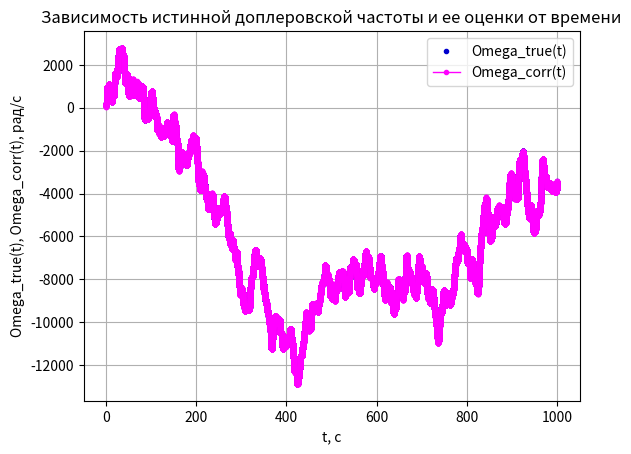
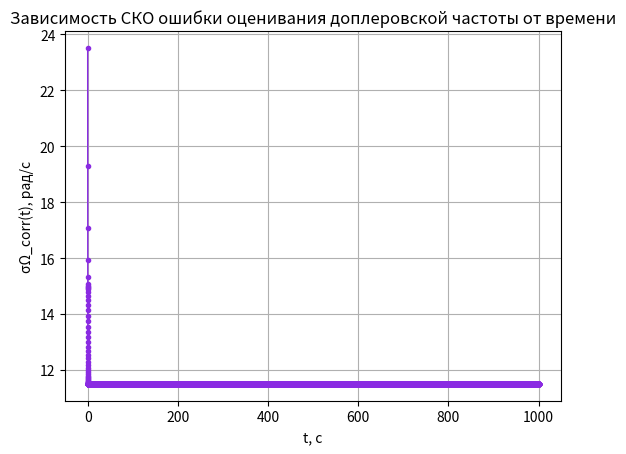
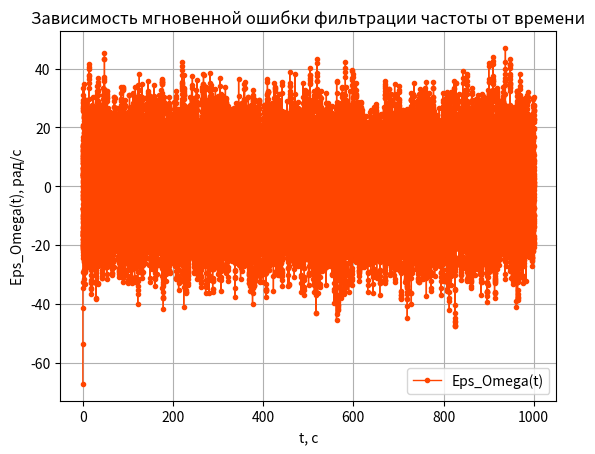
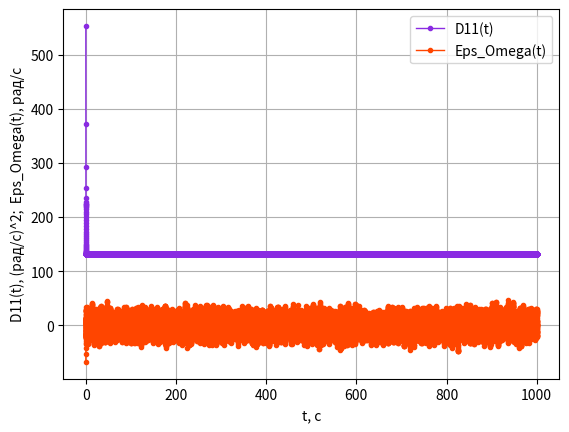
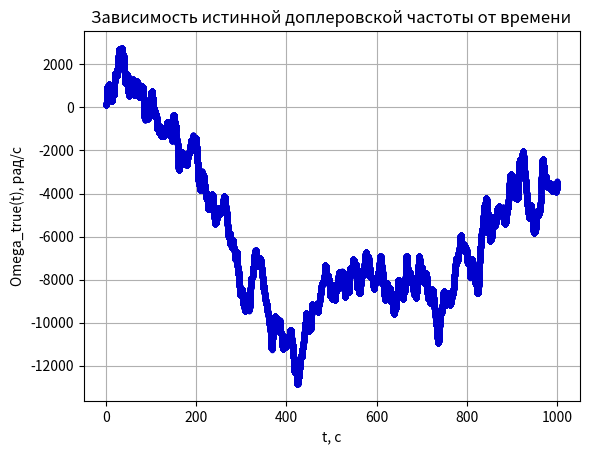

Python code for these plots, in order:
import numpy as np
import math
from numpy.linalg import inv
import matplotlib.pyplot as plt

"""-----------------------------Параметры моделирования---------------------"""
T      = 10e-3  
M      = 100000
c      = 3* 1e8
w0     = 2 * math.pi * 1602e6
t_list = []

"""-----------------------Моделируем шум------------------------------------"""
# формирующий шум скорости
alpha     = 1
sigma_a   = 10
S_ksi     = 2 * (sigma_a**2) * alpha * ((w0/c)**2)
sigma_ksi = math.sqrt((S_ksi)/(2*T))
ksi_list  = np.random.normal(loc = 0.0, scale = sigma_ksi * 1, size = M)

ksi_k     = np.array([[ksi_list[0]]])

# шум наблюдения
q_c_n0    = 10 ** (0.1 * 30)
N0        = ((2) / (q_c_n0 * (T**2))) * (1 + ((1)/(2 * q_c_n0 * T)))
sigma_n   = math.sqrt((N0)/(2 * T))
n_list    = np.random.normal(loc = 0.0, scale = sigma_n * 1, size = M)

"""---------------------------Инициализация--------------------------------"""
# начальные значения истинных параметров
Omega_true      = 100
v_true          = 100
Omega_true_list = []
v_true_list     = []

# начальные значения скорректированных оценок
Omega_corr            = 0
v_corr                = 0
Omega_corr_list       = [] 
v_corr_list           = [] 
sigma_Omega_corr_list = []
Eps_Omega_list        = []
D11_list              = []

# матрицы фильтра
X_true   = np.array([[Omega_true],\
                         [v_true]])

X_corr   = np.array([[Omega_corr],\
                        [v_corr]])                                  # 2x1
    
I        = np.eye(2)                                                # 2x2

H        = np.array([[1, 0]])                                       # 1x2

D_x_corr = np.array([[34**2,      0],\
                     [    0, 340**2]])                              # 2x2
   
G        = np.array([[0],\
                     [alpha * T]])                                  # 2x1

D_ksi    = np.array([[sigma_ksi**2]])                               # 1x1

D_n      = np.array([[sigma_n**2]])  

F        = np.array([[1,              T],\
                     [0, (1 - alpha * T)]])                         # 2x2
    
for k in range(0, M, 1):
    
    t = k * T
    t_list.append(t)
    
    """----------------------Входное воздействие----------------------------"""
    X_true       = F.dot(X_true) + G.dot(ksi_k)
    Omega_true_list.append(X_true[0])
    v_true_list.append(X_true[1])
    
    ksi_k        = np.array([[ksi_list[k]]])

    y            = H.dot(X_true) + n_list[k]
    
    """------------------------------Фильтрация-----------------------------"""
    """----------------------------Экстраполяция----------------------------"""
    X_extr       = F.dot(X_corr)                                   # 2x1
    
    D_x_extr_pt1 = (F.dot(D_x_corr)).dot(F.transpose())            # 2x2

    D_x_extr_pt2 = (G.dot(D_ksi)).dot(G.transpose())               # 2x2

    D_x_extr     = D_x_extr_pt1 + D_x_extr_pt2                     # 2x2
    
    """------------------------------Коррекция------------------------------"""
    K            = (D_x_extr.dot(H.transpose())).dot(inv(((H.dot(D_x_extr)).dot(H.transpose())) + D_n))  # 2x1
    
    D_x_corr     = (I - K.dot(H)).dot(D_x_extr)                    # 2x2        
    
    X_corr       = X_extr + K.dot(y - H.dot(X_extr))               # 2x1
    
    # мгновенная ошибка фильтрации 
    Eps_Omega    = X_corr[0] - X_true[0]
    Eps_Omega_list.append(Eps_Omega)
    
    Omega_corr   = X_corr[0]
    Omega_corr_list.append(Omega_corr)
    
    v_corr       = X_corr[1]
    v_corr_list.append(v_corr)    

    sigma_Omega_corr = math.sqrt(D_x_corr[0,0])
    sigma_Omega_corr_list.append(sigma_Omega_corr)
    
    D11 = D_x_corr[0,0]
    D11_list.append(D11)
    
plt.figure(1)
plt.plot(t_list[0::], Omega_true_list[0::], '.', color = 'mediumblue', linewidth = 1)
plt.plot(t_list[0::], Omega_corr_list[0::], '.-', color = 'magenta', linewidth = 1)
plt.xlabel('t, с')
plt.ylabel('Omega_true(t), Omega_corr(t), рад/с')
plt.legend(['Omega_true(t)', 'Omega_corr(t)'])
plt.title('Зависимость истинной доплеровской частоты и ее оценки от времени')
plt.grid()
plt.show()  

plt.figure(2)
plt.plot(t_list[0::], sigma_Omega_corr_list[0::], '.-', color = 'blueviolet', linewidth = 1)
plt.xlabel('t, с')
plt.ylabel('σΩ_corr(t), рад/с')
plt.title('Зависимость СКО ошибки оценивания доплеровской частоты от времени')
plt.grid()
plt.show() 

plt.figure(3)
plt.plot(t_list[0::], Eps_Omega_list[0::], '.-', color = 'orangered', linewidth = 1)
plt.xlabel('t, с')
plt.ylabel('Eps_Omega(t), рад/с')
plt.legend(['Eps_Omega(t)'])
plt.title('Зависимость мгновенной ошибки фильтрации частоты от времени')
plt.grid()
plt.show() 

plt.figure(4)
plt.plot(t_list[0::], D11_list[0::], '.-', color = 'blueviolet', linewidth = 1)
plt.plot(t_list[0::], Eps_Omega_list[0::], '.-', color = 'orangered', linewidth = 1)
plt.xlabel('t, с')
plt.ylabel('D11(t), (рад/с)^2;  Eps_Omega(t), рад/с')
plt.legend(['D11(t)','Eps_Omega(t)'])
plt.grid()
plt.show() 

plt.figure(5)
plt.plot(t_list[0::], Omega_true_list[0::], '.', color = 'mediumblue', linewidth = 1)
plt.xlabel('t, с')
plt.ylabel('Omega_true(t), рад/с')
plt.title('Зависимость истинной доплеровской частоты от времени')
plt.grid()
plt.show()  
